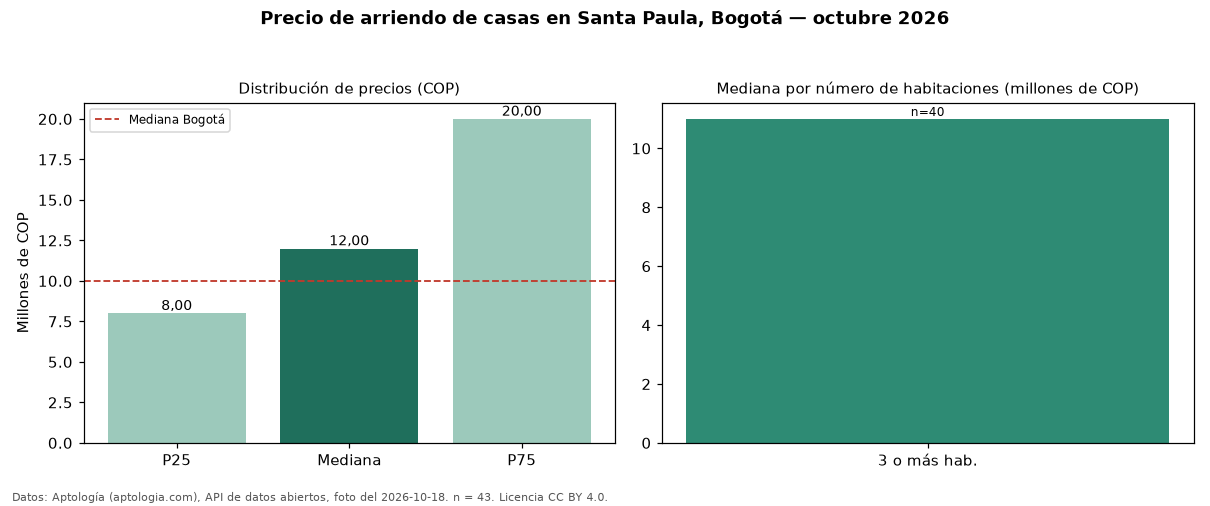

Data behind this chart, as committed beside it:
seccion, metrica, valor_cop, n
precio, p25, 8000000, 43
precio, mediana, 12000000, 43
precio, p75, 20000000, 43
precio, minimo, 3900000, 43
precio, maximo, 30000000, 43
parqueadero, avisos_con_parqueadero, 38, 43
parqueadero, mediana_con_parqueadero, 9500000, 38
habitaciones, 3+, 11000000, 40
ciudad, mediana_ciudad, 10000000, 
fuente, fecha_foto, 2026-10-18, 
fuente, atribucion, https://www.aptologia.com/casas-en-arrie…, 
